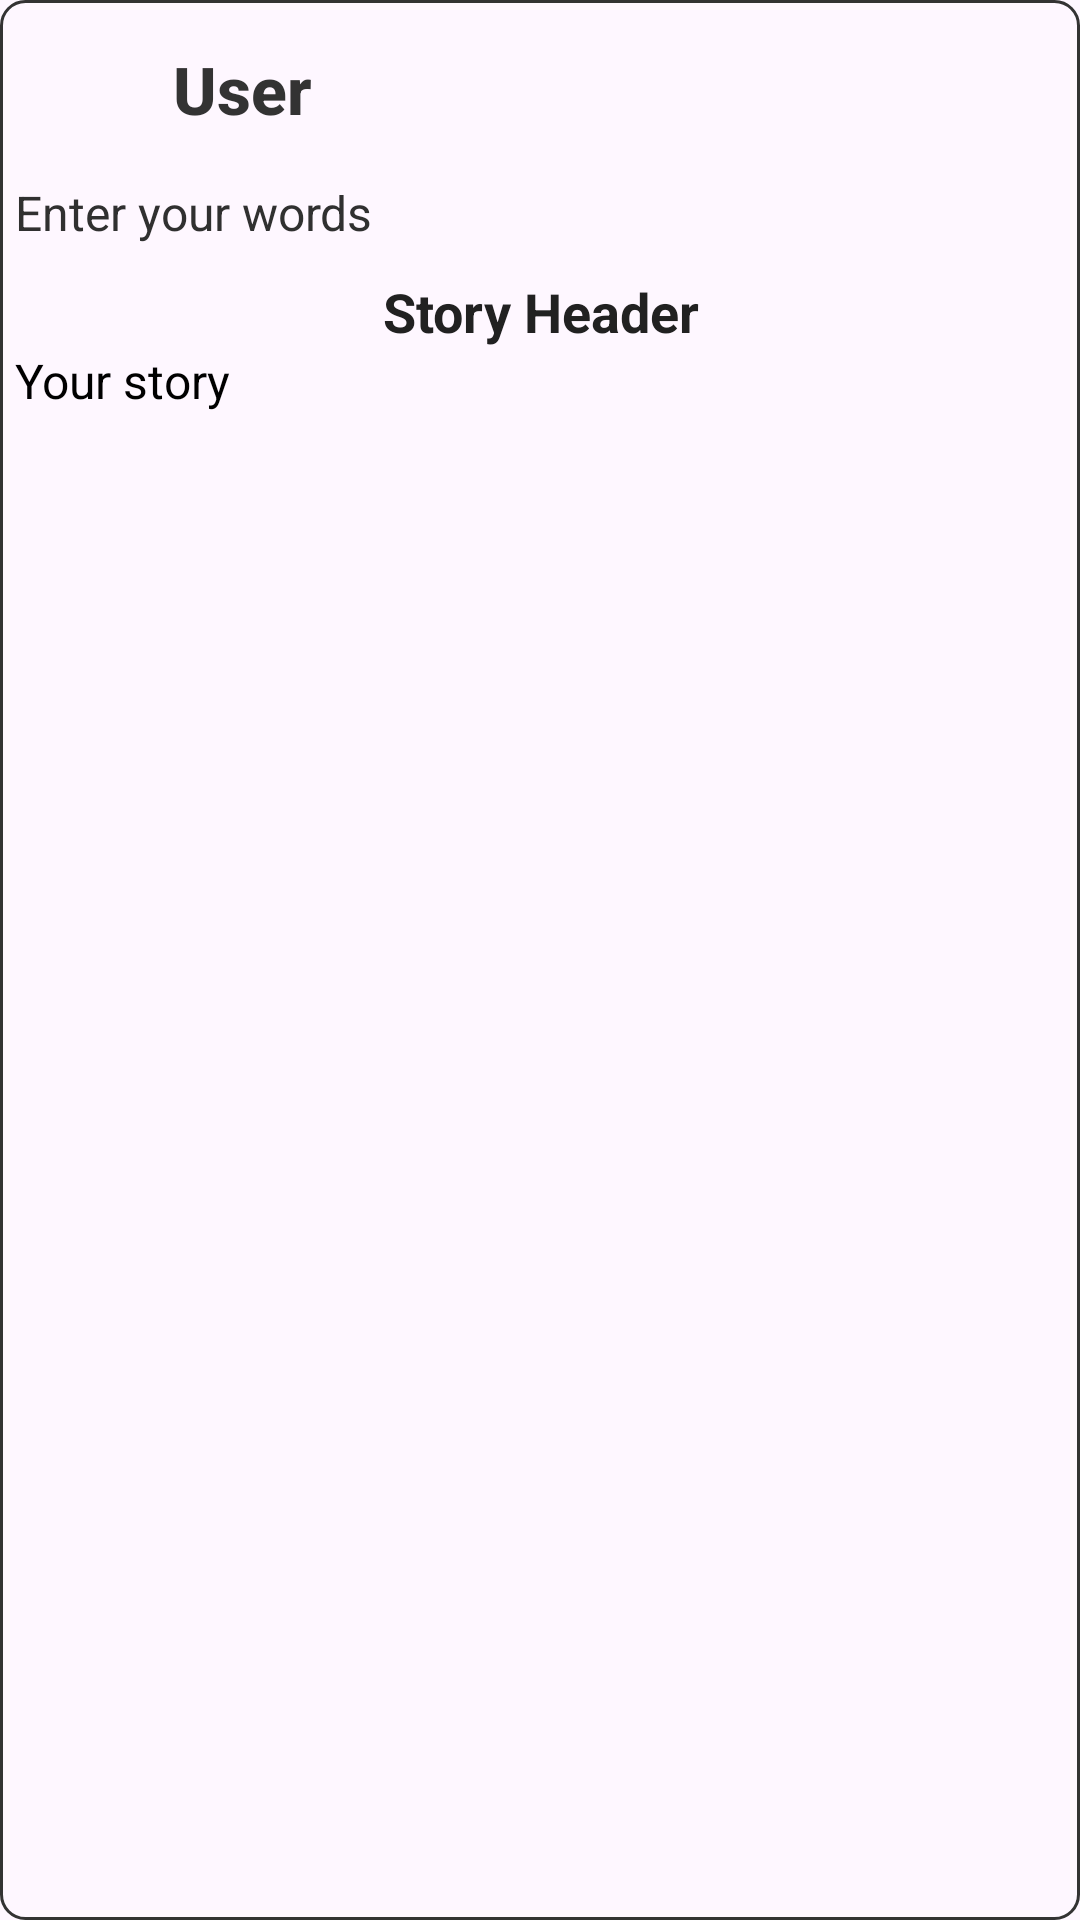

Android layout source for this screen:
<!-- AndroidManifest.xml: application theme Theme.StoryEnglish -->
<!-- res/layout/feed_row.xml -->
<?xml version="1.0" encoding="utf-8"?>
<LinearLayout xmlns:android="http://schemas.android.com/apk/res/android"
    android:layout_width="match_parent"
    android:layout_height="wrap_content"
    xmlns:app="http://schemas.android.com/apk/res-auto"
    android:layout_marginStart="2dp"
    android:layout_marginEnd="2dp"
    android:layout_marginTop="5dp"
    android:layout_marginBottom="5dp"
    android:orientation="vertical"
    android:background="@drawable/rounded_border">

    <LinearLayout
        android:layout_width="match_parent"
        android:layout_height="wrap_content"
        android:orientation="horizontal"
        >
        <ImageView
            android:id="@+id/userImageView"
            android:layout_width="50dp"
            android:layout_height="50dp"
            android:layout_weight="1"
            app:srcCompat="@drawable/profile"
            android:layout_marginStart="5dp"
            android:layout_marginTop="5dp"
            android:layout_marginEnd="5dp"
            >

        </ImageView>
        <TextView
            android:id="@+id/recyclerRowUsername"
            android:layout_width="match_parent"
            android:layout_height="wrap_content"
            android:textSize="22sp"
            android:text="User"
            android:onClick="goToUser"
            android:layout_weight="7"
            android:layout_marginStart="5dp"
            android:layout_marginEnd="5dp"
            android:textStyle="bold"
            android:textColor="@color/darkText"
            android:fontFamily="sans-serif-medium"
            android:layout_marginTop="15dp">
        </TextView>
    </LinearLayout>


    <TextView
        android:id="@+id/recyclerViewWordText"
        android:layout_width="match_parent"
        android:layout_height="wrap_content"
        android:text="Enter your words"
        android:layout_marginStart="5dp"
        android:layout_marginEnd="5dp"
        android:textColor="@color/example"
        android:layout_marginTop="5dp"
        android:fontFamily="sans-serif-italic"
        android:textSize="16sp">
    </TextView>

    <LinearLayout
        android:layout_width="match_parent"
        android:layout_height="wrap_content"
        android:orientation="vertical">

        <TextView
            android:id="@+id/recyclerViewStoryHeader"
            android:layout_width="match_parent"
            android:layout_height="wrap_content"
            android:textAlignment="center"
            android:layout_marginTop="10dp"
            android:layout_marginStart="5dp"
            android:layout_marginEnd="5dp"
            android:fontFamily="sans-serif"
            android:textColor="@color/story_header"
            android:textStyle="bold"
            android:textSize="18sp"
            android:text="Story Header">
        </TextView>

        <TextView
            android:id="@+id/recyclerViewStoryText"
            android:layout_width="match_parent"
            android:layout_height="wrap_content"
            android:fontFamily="sans-serif"
            android:textColor="@color/textcolor"
            android:layout_marginStart="5dp"
            android:layout_marginEnd="5dp"
            android:textSize="16sp"
            android:layout_marginBottom="15dp"
            android:text="Your story">
        </TextView>
    </LinearLayout>
</LinearLayout>
<!-- resources referenced by this layout -->
<resources>
  <color name="darkText">#333333</color>
  <color name="example">#303030</color>
  <color name="story_header">#212121</color>
  <color name="textcolor">#000000</color>
  <!-- drawable rounded_border (drawable) -->
  <?xml version="1.0" encoding="utf-8"?>
  <shape xmlns:android="http://schemas.android.com/apk/res/android">
      <solid android:color="@android:color/transparent"/>
      <corners android:radius="8dp"/>
      <stroke
          android:color="@color/darkText"
          android:width="1dp" />
  </shape>
  <style name="Theme.StoryEnglish" parent="Base.Theme.StoryEnglish" />
  <style name="Base.Theme.StoryEnglish" parent="Theme.Material3.DayNight">
          
          
      </style>
</resources>
